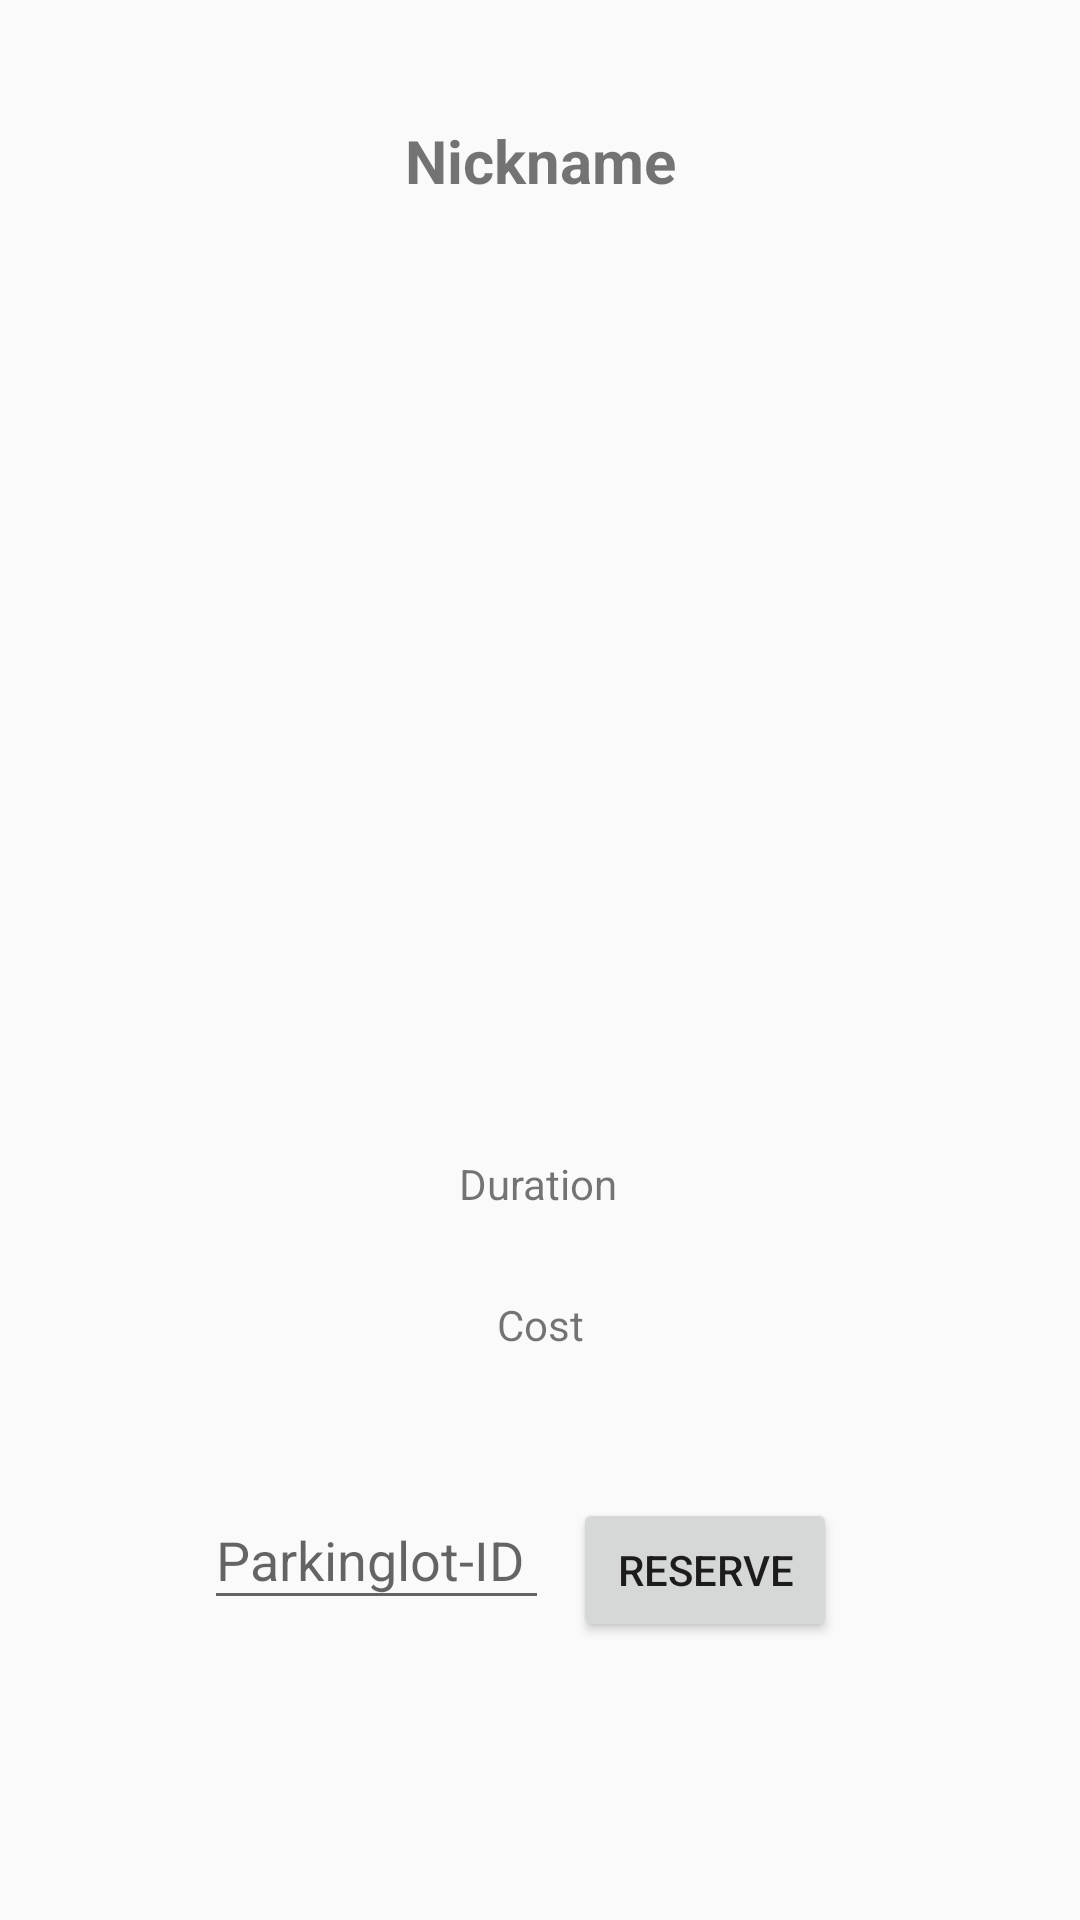

Write the Android layout XML for this screen, with the resource values it uses.
<!-- AndroidManifest.xml: application theme Theme.AppCompat.Light.NoActionBar -->
<!-- res/layout/fragment_park.xml -->
<?xml version="1.0" encoding="utf-8"?>
<androidx.constraintlayout.widget.ConstraintLayout xmlns:android="http://schemas.android.com/apk/res/android"
    xmlns:app="http://schemas.android.com/apk/res-auto"
    xmlns:tools="http://schemas.android.com/tools"
    android:id="@+id/PPLayout"
    android:layout_width="match_parent"
    android:layout_height="match_parent"
    tools:context=".ui.parkingplace.ParkFragment">

    
    <TextView
        android:id="@+id/PPTitle"
        android:layout_width="wrap_content"
        android:layout_height="wrap_content"
        android:layout_marginTop="40dp"
        android:text="Nickname"
        android:textAlignment="center"
        android:textSize="20sp"
        android:textStyle="bold"
        app:layout_constraintEnd_toEndOf="parent"
        app:layout_constraintStart_toStartOf="parent"
        app:layout_constraintTop_toTopOf="parent" />

    <TextView
        android:id="@+id/PPDuration"
        android:layout_width="wrap_content"
        android:layout_height="wrap_content"
        android:layout_marginTop="48dp"
        android:text="Duration"
        app:layout_constraintEnd_toEndOf="parent"
        app:layout_constraintHorizontal_bias="0.498"
        app:layout_constraintStart_toStartOf="parent"
        app:layout_constraintTop_toBottomOf="@+id/PPPlan" />

    <TextView
        android:id="@+id/PPCost"
        android:layout_width="wrap_content"
        android:layout_height="wrap_content"
        android:layout_marginTop="28dp"
        android:text="Cost"
        app:layout_constraintEnd_toEndOf="parent"
        app:layout_constraintStart_toStartOf="parent"
        app:layout_constraintTop_toBottomOf="@+id/PPDuration" />

    <ImageView
        android:id="@+id/PPPlan"
        android:layout_width="252dp"
        android:layout_height="218dp"
        android:layout_marginTop="52dp"
        app:layout_constraintEnd_toEndOf="parent"
        app:layout_constraintHorizontal_bias="0.493"
        app:layout_constraintStart_toStartOf="parent"
        app:layout_constraintTop_toBottomOf="@+id/PPTitle"
        tools:src="@tools:sample/avatars" />

    <Button
        android:id="@+id/btnPLResevierem"
        android:layout_width="wrap_content"
        android:layout_height="wrap_content"
        android:layout_marginTop="48dp"
        android:layout_marginEnd="76dp"
        android:text="Reserve"
        app:layout_constraintBottom_toBottomOf="parent"
        app:layout_constraintEnd_toEndOf="parent"
        app:layout_constraintHorizontal_bias="0.608"
        app:layout_constraintStart_toEndOf="@+id/PPId"
        app:layout_constraintTop_toBottomOf="@+id/PPCost"
        app:layout_constraintVertical_bias="0.004" />

    <EditText
        android:id="@+id/PPId"
        android:layout_width="115dp"
        android:layout_height="43dp"
        android:layout_marginStart="68dp"
        android:layout_marginTop="44dp"
        android:ems="10"
        android:hint="Parkinglot-ID"
        android:inputType="number"
        app:layout_constraintBottom_toBottomOf="parent"
        app:layout_constraintStart_toStartOf="parent"
        app:layout_constraintTop_toBottomOf="@+id/PPCost"
        app:layout_constraintVertical_bias="0.019" />

</androidx.constraintlayout.widget.ConstraintLayout>
<!-- resources referenced by this layout -->
<resources>

</resources>
